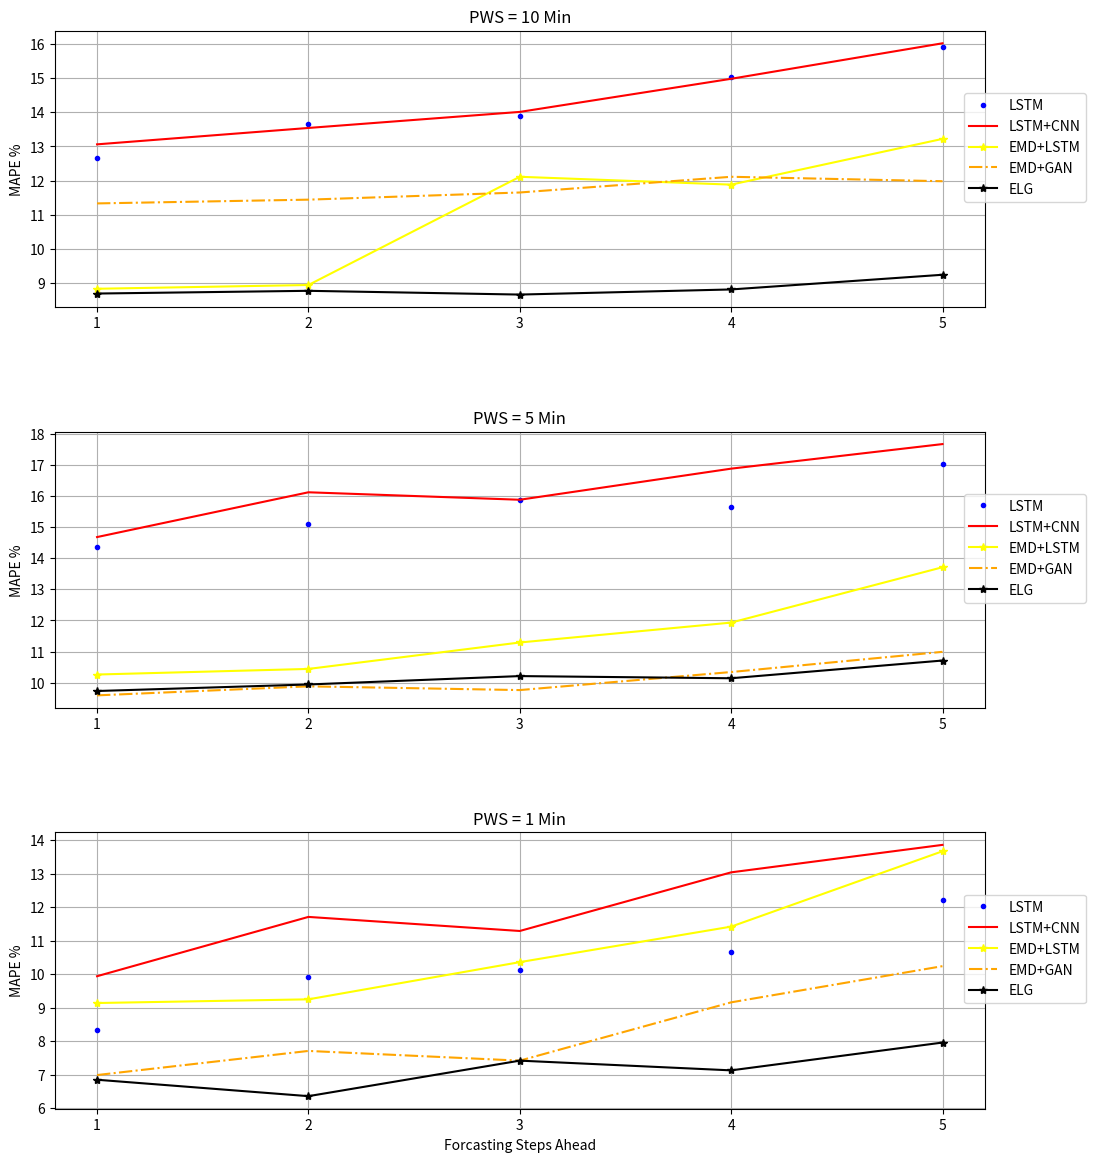

Generate this figure with matplotlib:
from matplotlib import pyplot as plt

steps = [1,2,3,4,5]
xi = list(range(1,len(steps)+1))

nasa_10min_lstm=[12.66,13.67,13.89,15.02,15.90]
nasa_10min_lstm_cnn=[13.06,13.54,14.01,14.98,16.02]
nasa_10min_svr=[14.15,14.71,15.14,16.03,18.45]
nasa_10min_emd_svr=[11.59,12.21,14.33,16.22,16.80]
nasa_10min_emd_lstm=[8.83,8.94,12.11,11.88,13.22]
nasa_10min_emd_gan=[11.33,11.44,11.65,12.11,11.98]
nasa_10min_our=[8.69,8.77,8.66,8.81,9.24]

nasa_5min_lstm=[14.37,15.11,15.88,15.64,17.02]
nasa_5min_lstm_cnn=[14.68,16.12,15.88,16.88,17.67]
nasa_5min_svr=[16.93,17.24,17.88,19.44,20.21]
nasa_5min_emd_svr=[9.93,10.24,11.71,11.66,12.23]
nasa_5min_emd_lstm=[10.26,10.44,11.29,11.93,13.71]
nasa_5min_emd_gan=[9.59,9.88,9.76,10.34,10.99]
nasa_5min_our=[9.73,9.94,10.21,10.14,10.71]

nasa_1min_lstm=[8.33,9.93,10.14,10.67,12.21]
nasa_1min_lstm_cnn=[9.94,11.71,11.29,13.04,13.86]
nasa_1min_svr=[9.75,9.94,10.17,12.31,13.07]
nasa_1min_emd_svr=[5.85,7.21,9.93,9.14,11.31]
nasa_1min_emd_lstm=[9.14,9.25,10.36,11.42,13.67]
nasa_1min_emd_gan=[6.99,7.71,7.42,9.16,10.24]
nasa_1min_our=[6.85,6.36,7.42,7.13,7.96]



plt.figure(figsize=(12,14))
plt.subplot(311)
plt.plot(steps,nasa_10min_lstm,'.',color='blue',label='LSTM')
plt.plot(steps,nasa_10min_lstm_cnn,color='red',label='LSTM+CNN')
plt.plot(steps,nasa_10min_emd_lstm,'-*',color='yellow',label='EMD+LSTM')
plt.plot(steps,nasa_10min_emd_gan,'-.',color='orange',label='EMD+GAN')
plt.plot(steps,nasa_10min_our,'-*',color='black',label='ELG')
plt.subplots_adjust(hspace = 0.45)
plt.title('PWS = 10 Min')
plt.ylabel('MAPE %')
plt.xticks(xi, steps)
# plt.xlabel('Step Ahead')
plt.grid()
plt.legend(bbox_to_anchor=(0.97, 0.8))

plt.subplot(312)
plt.plot(steps,nasa_5min_lstm,'.',color='blue',label='LSTM')
plt.plot(steps,nasa_5min_lstm_cnn,color='red',label='LSTM+CNN')
plt.plot(steps,nasa_5min_emd_lstm,'-*',color='yellow',label='EMD+LSTM')
plt.plot(steps,nasa_5min_emd_gan,'-.',color='orange',label='EMD+GAN')
plt.plot(steps,nasa_5min_our,'-*',color='black',label='ELG')
plt.subplots_adjust(hspace = 0.45)
plt.title('PWS = 5 Min')
plt.ylabel('MAPE %')
plt.xticks(xi, steps)
# plt.xlabel('Step Ahead')
plt.grid()
plt.legend(bbox_to_anchor=(0.97, 0.8))

plt.subplot(313)
plt.plot(steps,nasa_1min_lstm,'.',color='blue',label='LSTM')
plt.plot(steps,nasa_1min_lstm_cnn,color='red',label='LSTM+CNN')
plt.plot(steps,nasa_1min_emd_lstm,'-*',color='yellow',label='EMD+LSTM')
plt.plot(steps,nasa_1min_emd_gan,'-.',color='orange',label='EMD+GAN')
plt.plot(steps,nasa_1min_our,'-*',color='black',label='ELG')
plt.title('PWS = 1 Min')
plt.ylabel('MAPE %')
plt.xlabel('Forcasting Steps Ahead')
plt.grid()
plt.legend(bbox_to_anchor=(0.97, 0.8))
plt.xticks(xi, steps)
plt.savefig("Nasa-steps-cmp.png")
plt.show()